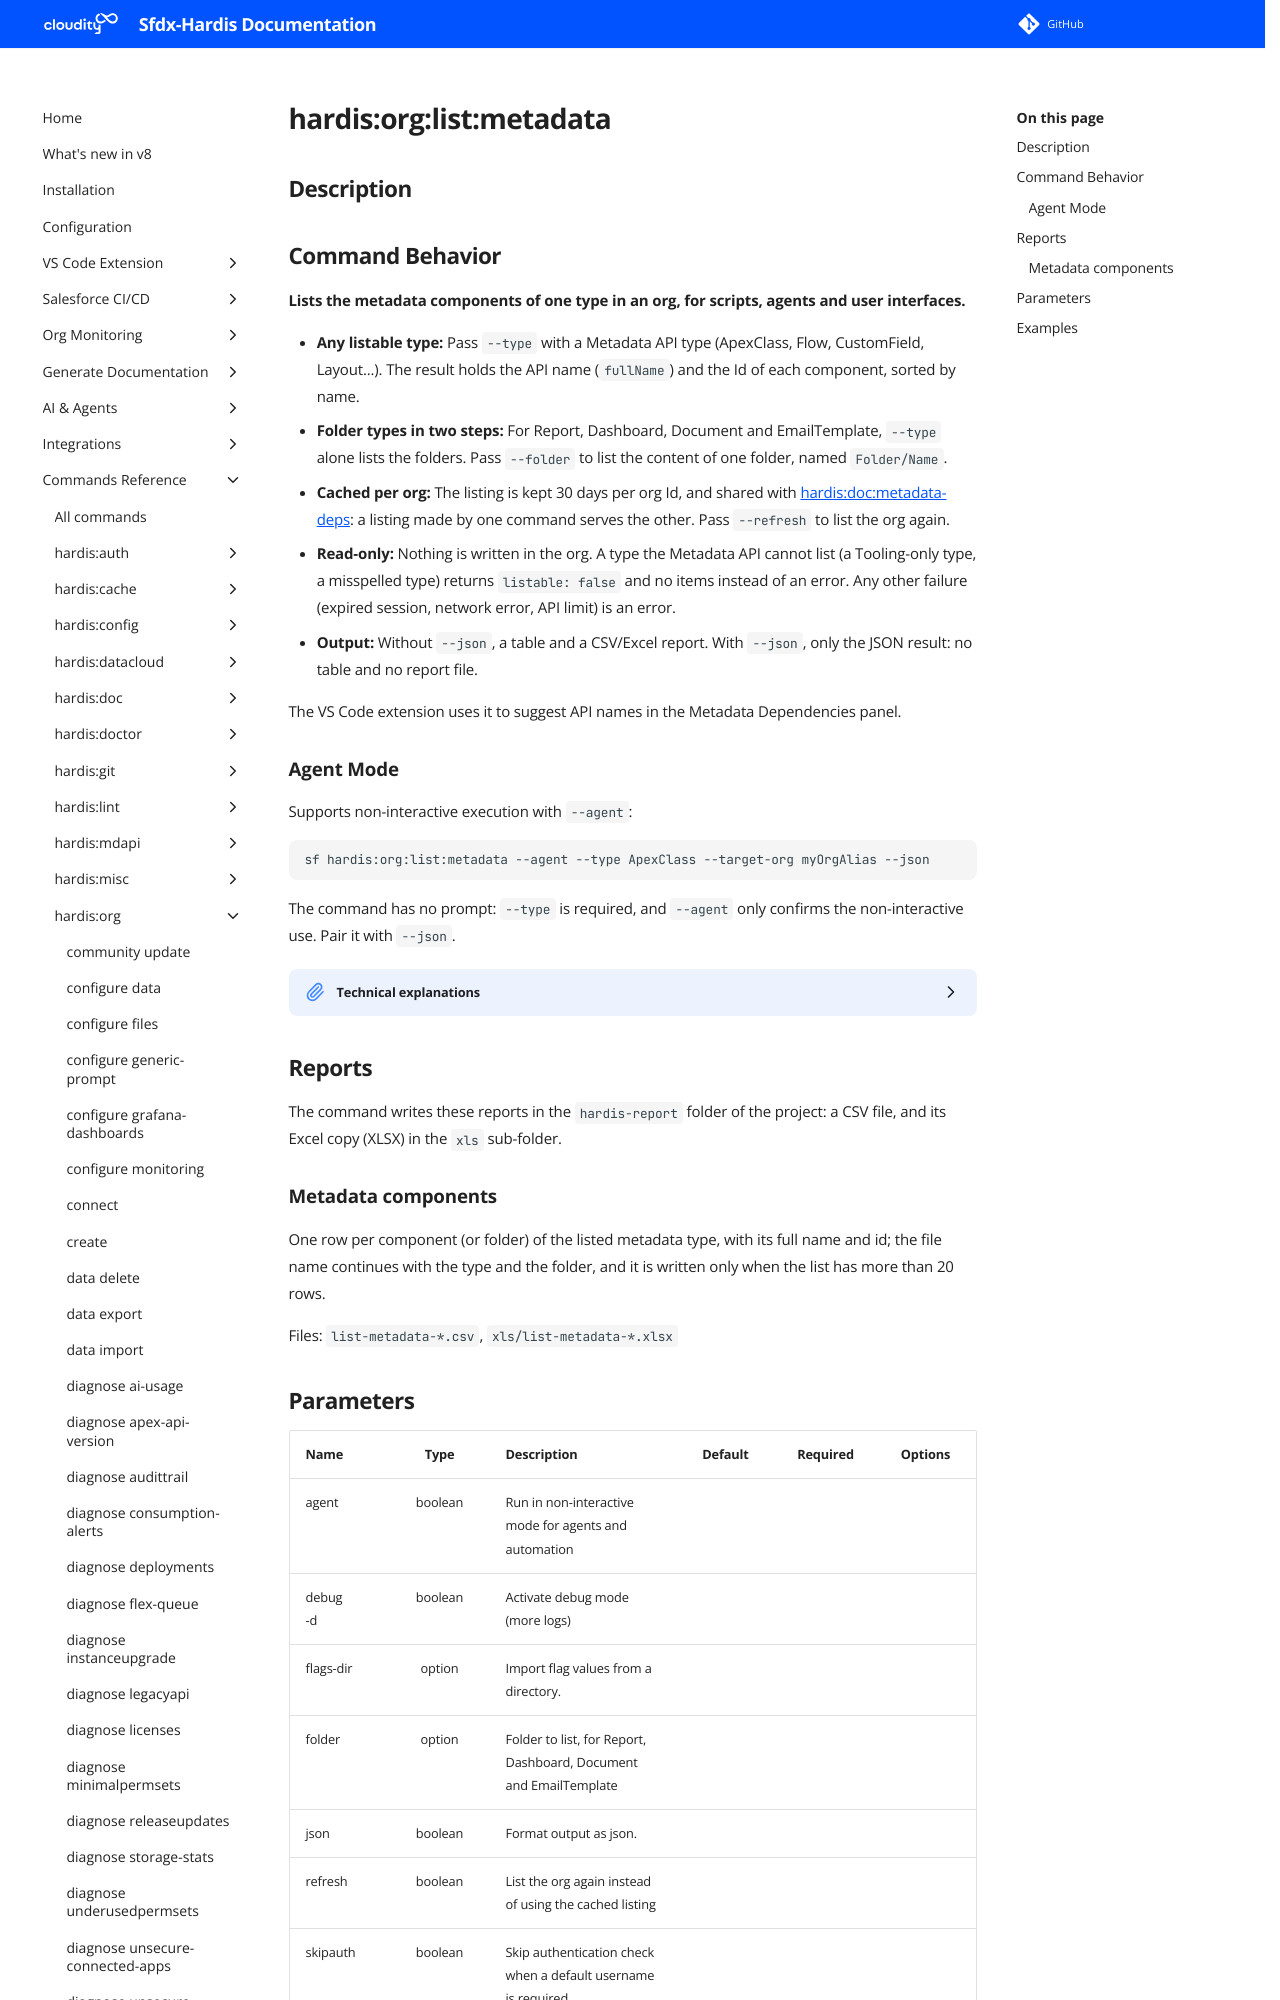

repository: hardisgroupcom/sfdx-hardis · page: hardis/org/list/metadata/index.html · generator: mkdocs

---
title: "hardis:org:list:metadata - List metadata components of an org"
description: "Lists the metadata components of one type in an org, for scripts, agents and user interfaces."
---
<!-- This file has been generated with command 'sf hardis:doc:plugin:generate'. Please do not update it manually or it may be overwritten -->
# hardis:org:list:metadata

## Description


## Command Behavior

**Lists the metadata components of one type in an org, for scripts, agents and user interfaces.**

- **Any listable type:** Pass `--type` with a Metadata API type (ApexClass, Flow, CustomField, Layout...). The result holds the API name (`fullName`) and the Id of each component, sorted by name.
- **Folder types in two steps:** For Report, Dashboard, Document and EmailTemplate, `--type` alone lists the folders. Pass `--folder` to list the content of one folder, named `Folder/Name`.
- **Cached per org:** The listing is kept 30 days per org Id, and shared with [hardis:doc:metadata-deps](https://sfdx-hardis.cloudity.com/hardis/doc/metadata-deps/): a listing made by one command serves the other. Pass `--refresh` to list the org again.
- **Read-only:** Nothing is written in the org. A type the Metadata API cannot list (a Tooling-only type, a misspelled type) returns `listable: false` and no items instead of an error. Any other failure (expired session, network error, API limit) is an error.
- **Output:** Without `--json`, a table and a CSV/Excel report. With `--json`, only the JSON result: no table and no report file.

The VS Code extension uses it to suggest API names in the Metadata Dependencies panel.
